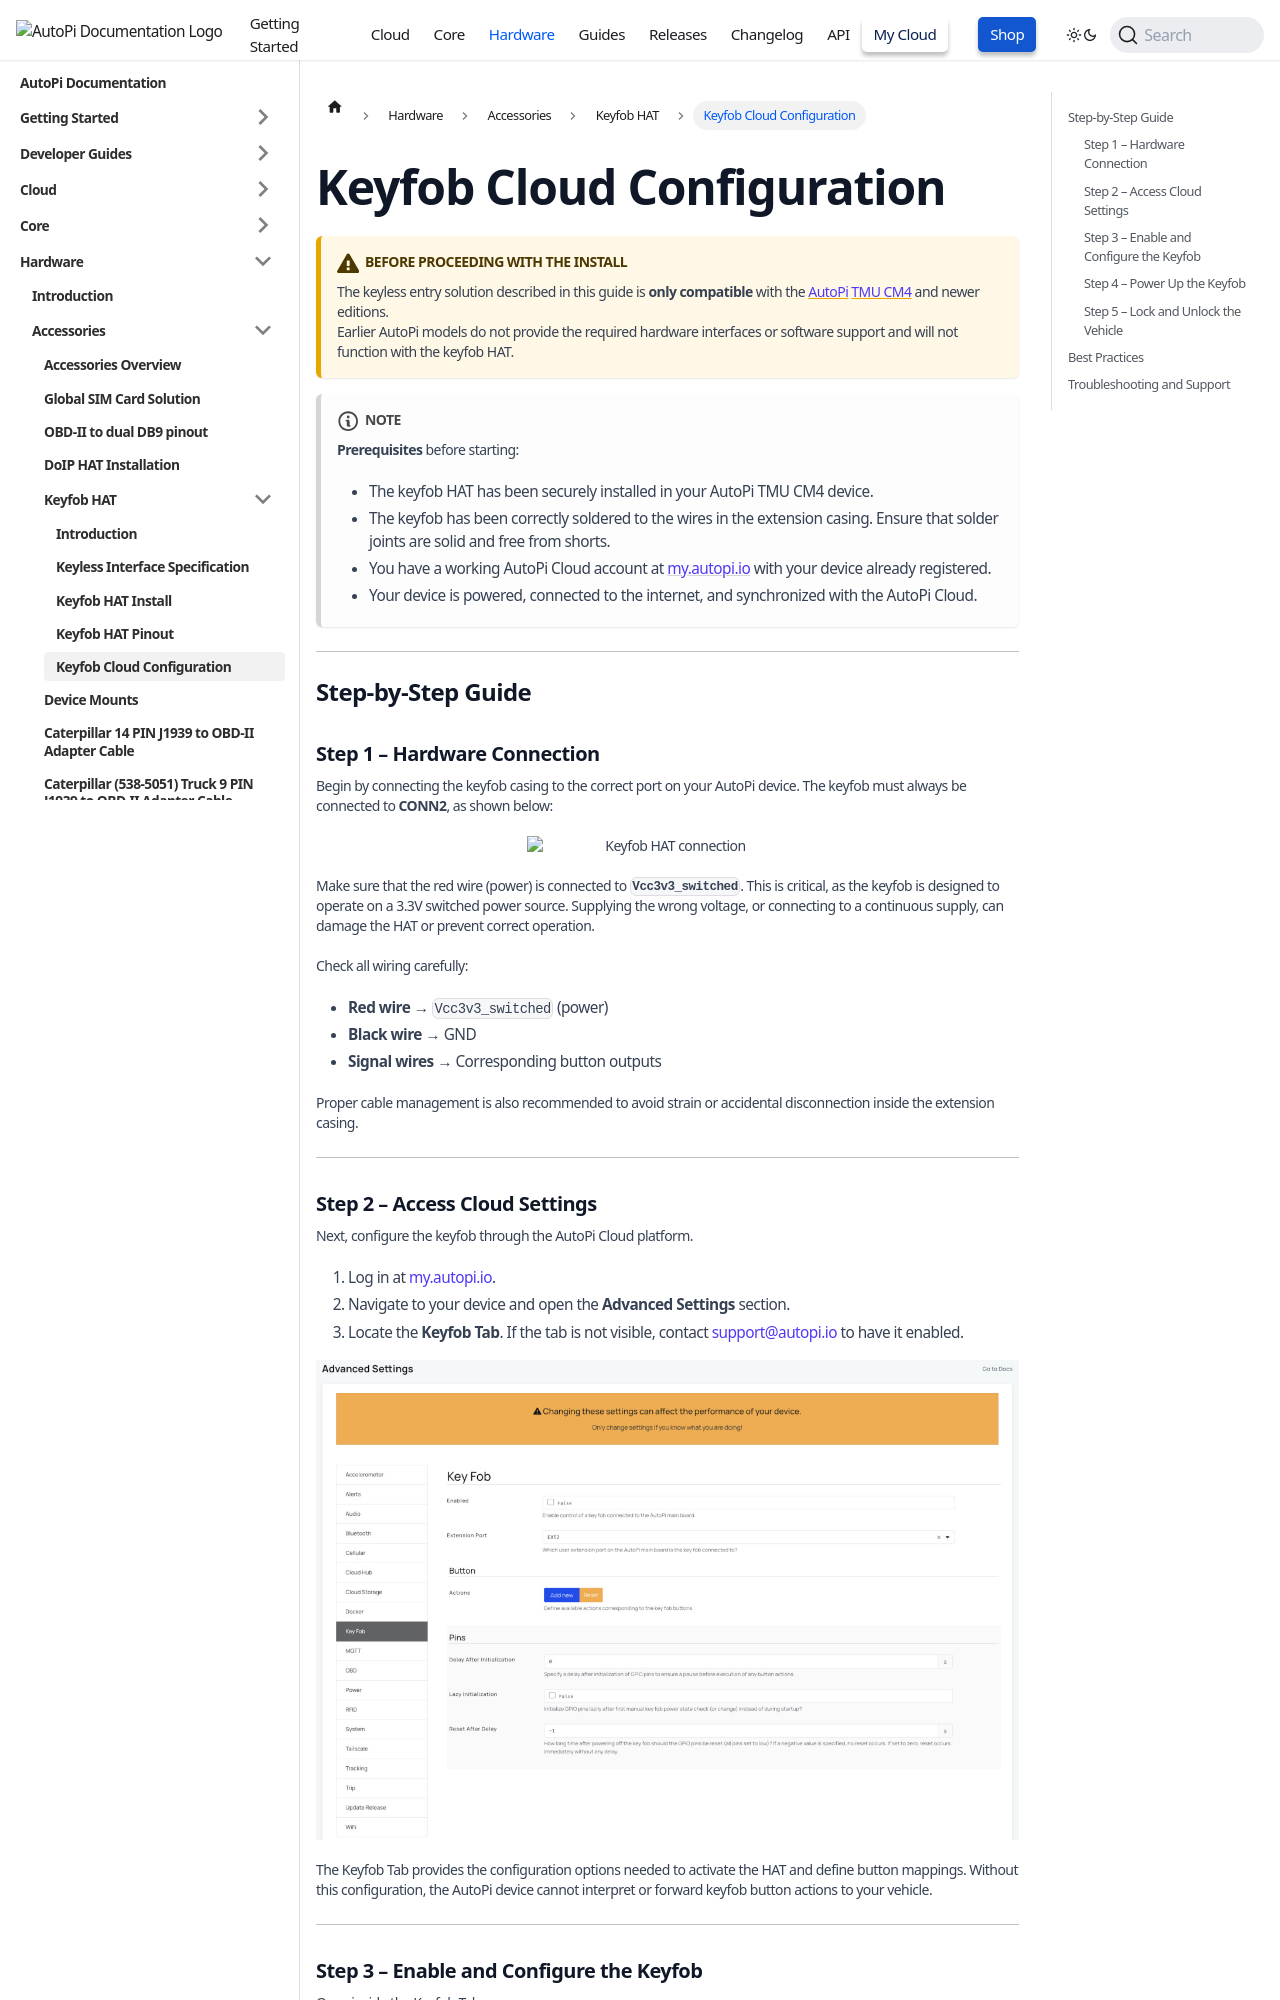

repository: autopi-io/documentation · page: hardware/accessories/keyfob-hat/keyfob-cloud-configuration/index.html · generator: docusaurus

---
id: keyfob-cloud-configuration
title: Keyfob Cloud Configuration
---
import useBaseUrl from '@docusaurus/useBaseUrl';
import CardGrid from "/components/CardGrid";

:::caution Before proceeding with the install
The keyless entry solution described in this guide is **only compatible** with the [AutoPi](https://www.autopi.io) [TMU CM4](https://www.autopi.io/hardware/autopi-tmu-cm4) and newer editions.  
Earlier AutoPi models do not provide the required hardware interfaces or software support and will not function with the keyfob HAT.
:::

:::note
**Prerequisites** before starting:  
- The keyfob HAT has been securely installed in your AutoPi TMU CM4 device.  
- The keyfob has been correctly soldered to the wires in the extension casing. Ensure that solder joints are solid and free from shorts.  
- You have a working AutoPi Cloud account at [my.autopi.io](https://my.autopi.io/) with your device already registered.  
- Your device is powered, connected to the internet, and synchronized with the AutoPi Cloud.  
:::

---

## Step-by-Step Guide

### Step 1 – Hardware Connection
Begin by connecting the keyfob casing to the correct port on your AutoPi device. The keyfob must always be connected to **CONN2**, as shown below:  

<p align="center">
<img src="/img/hardware/accessories/keyfob/keyfob_to_autopi.png" alt="Keyfob HAT connection" width="40%" />
</p>

Make sure that the red wire (power) is connected to **`Vcc3v3_switched`**. This is critical, as the keyfob is designed to operate on a 3.3V switched power source. Supplying the wrong voltage, or connecting to a continuous supply, can damage the HAT or prevent correct operation.  

Check all wiring carefully:
- **Red wire** → `Vcc3v3_switched` (power)  
- **Black wire** → GND  
- **Signal wires** → Corresponding button outputs  

Proper cable management is also recommended to avoid strain or accidental disconnection inside the extension casing.

---
